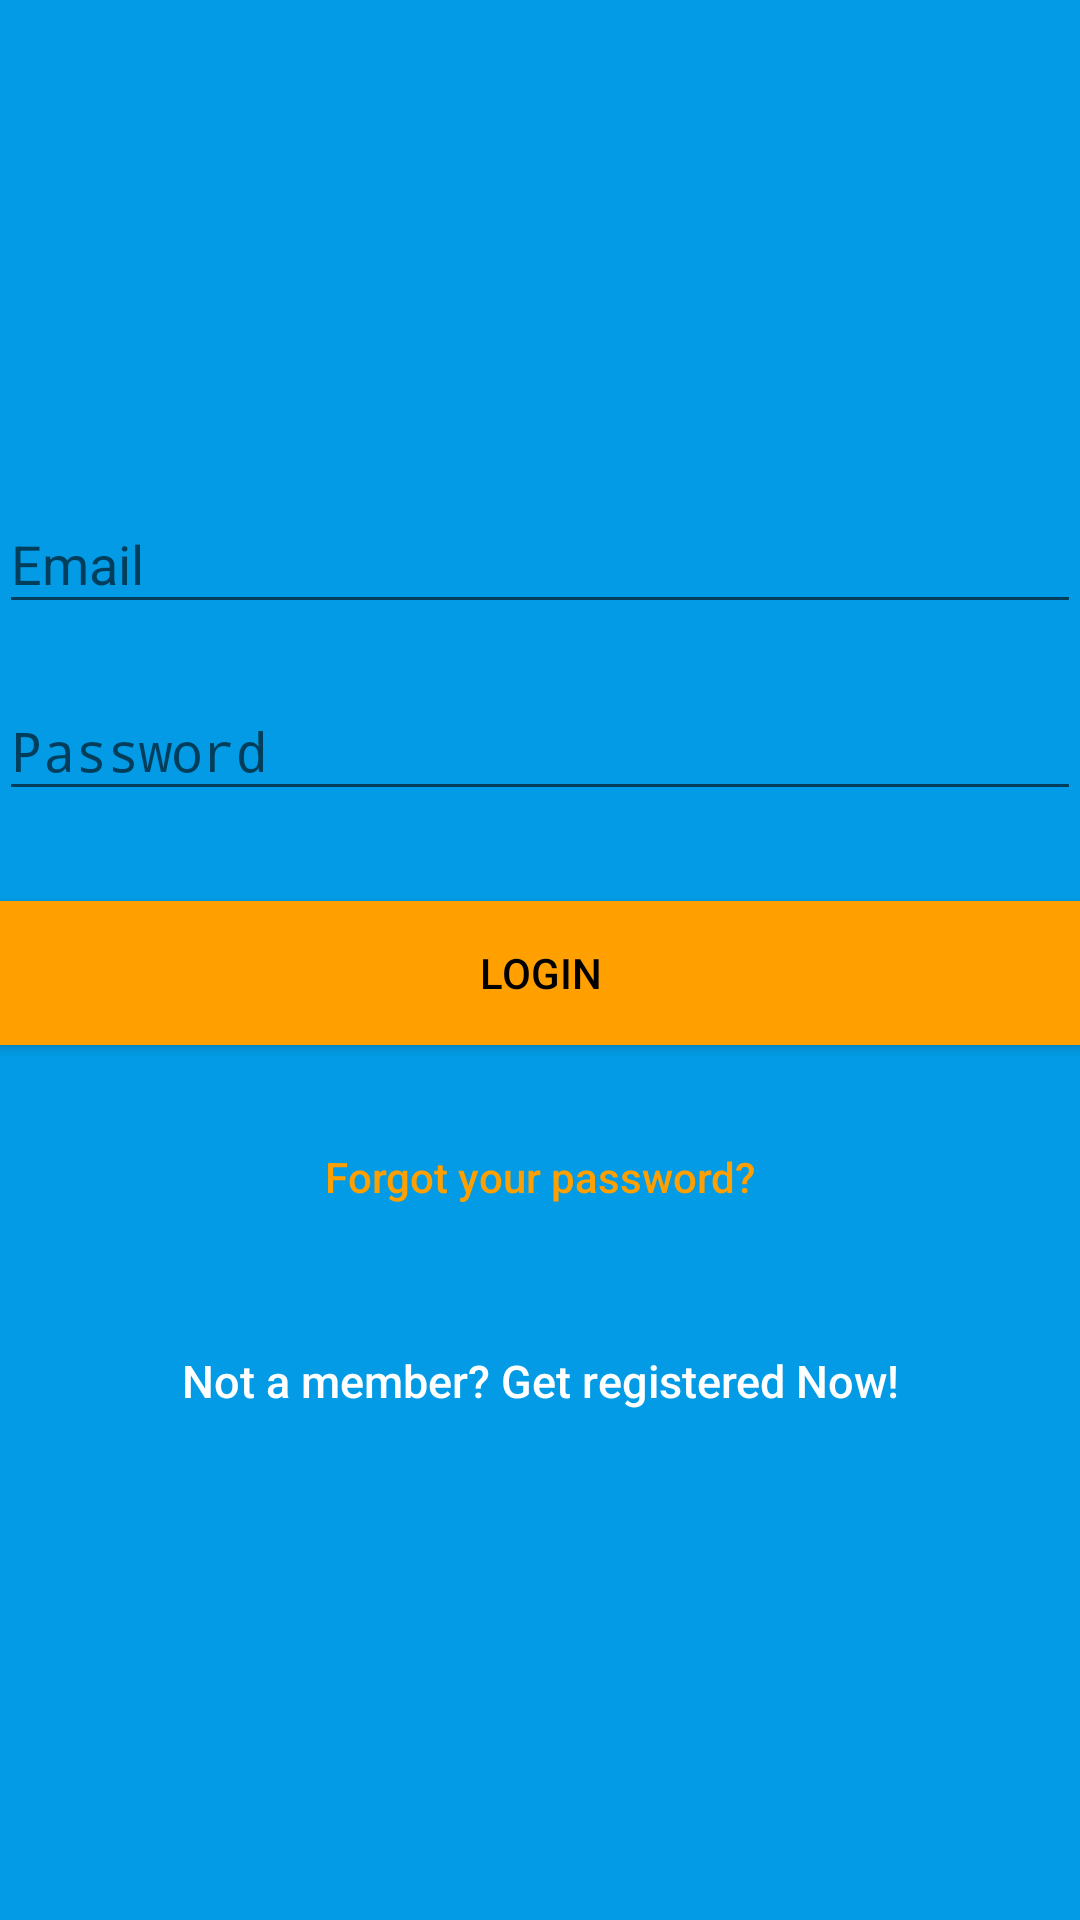

Here is an Android app screen rendered from its layout file. Give the layout XML and the strings, colors and styles it references.
<!-- AndroidManifest.xml: activity theme AppTheme.NoActionBar -->
<!-- res/layout/activity_login.xml -->
<?xml version="1.0" encoding="utf-8"?>
<android.support.design.widget.CoordinatorLayout xmlns:android="http://schemas.android.com/apk/res/android"
    xmlns:app="http://schemas.android.com/apk/res-auto"
    xmlns:tools="http://schemas.android.com/tools"
    android:layout_width="match_parent"
    android:layout_height="match_parent"
    android:fitsSystemWindows="true"
    tools:context="com.sohail.events.LoginActivity">

    <LinearLayout
        android:layout_width="fill_parent"
        android:layout_height="match_parent"
        android:background="@color/colorPrimary"
        android:gravity="center"
        android:orientation="vertical"
        android:padding="@dimen/activity_horizontal_margin"
        android:weightSum="1">



        <android.support.design.widget.TextInputLayout
            android:layout_width="match_parent"
            android:layout_height="wrap_content">

            <EditText
                android:id="@+id/email"
                android:layout_width="match_parent"
                android:layout_height="wrap_content"
                android:layout_marginBottom="10dp"
                android:hint="@string/hint_email"
                android:inputType="textEmailAddress"
                android:textColor="@android:color/white"
                android:textColorHint="@android:color/white" />
        </android.support.design.widget.TextInputLayout>

        <android.support.design.widget.TextInputLayout
            android:layout_width="match_parent"
            android:layout_height="wrap_content">

            <EditText
                android:id="@+id/password"
                android:layout_width="fill_parent"
                android:layout_height="wrap_content"
                android:layout_marginBottom="10dp"
                android:hint="@string/hint_password"
                android:inputType="textPassword"
                android:textColor="@android:color/white"
                android:textColorHint="@android:color/white" />
        </android.support.design.widget.TextInputLayout>

        

        <Button
            android:id="@+id/btn_login"
            android:layout_width="fill_parent"
            android:layout_height="wrap_content"
            android:layout_marginTop="20dip"
            android:background="@color/colorAccent"
            android:text="@string/btn_login"
            android:textColor="@android:color/black" />

        <Button
            android:id="@+id/btn_reset_password"
            android:layout_width="fill_parent"
            android:layout_height="wrap_content"
            android:layout_marginTop="20dip"
            android:background="@null"
            android:text="@string/btn_forgot_password"
            android:textAllCaps="false"
            android:textColor="@color/colorAccent" />

        <ProgressBar
            android:id="@+id/progressBar"
            android:layout_width="30dp"
            android:layout_height="30dp"
            android:layout_gravity="center|bottom"
            android:layout_marginBottom="20dp"
            android:visibility="gone" />

        

        <Button
            android:id="@+id/btn_signup"
            android:layout_width="fill_parent"
            android:layout_height="wrap_content"
            android:layout_marginTop="20dip"
            android:background="@null"
            android:text="@string/btn_link_to_register"
            android:textAllCaps="false"
            android:textColor="@color/white"
            android:textSize="15dp" />
    </LinearLayout>


</android.support.design.widget.CoordinatorLayout>
<!-- resources referenced by this layout -->
<resources>
  <color name="colorAccent">#FFA000</color>
  <color name="colorPrimary">#039BE5</color>
  <color name="white">#ffffff</color>
  <string name="btn_forgot_password">Forgot your password?</string>
  <string name="btn_link_to_register">Not a member? Get registered Now!</string>
  <string name="btn_login">LOGIN</string>
  <string name="hint_email">Email</string>
  <string name="hint_password">Password</string>
  <style name="AppTheme.NoActionBar">
          <item name="windowNoTitle">true</item>
      </style>
</resources>
